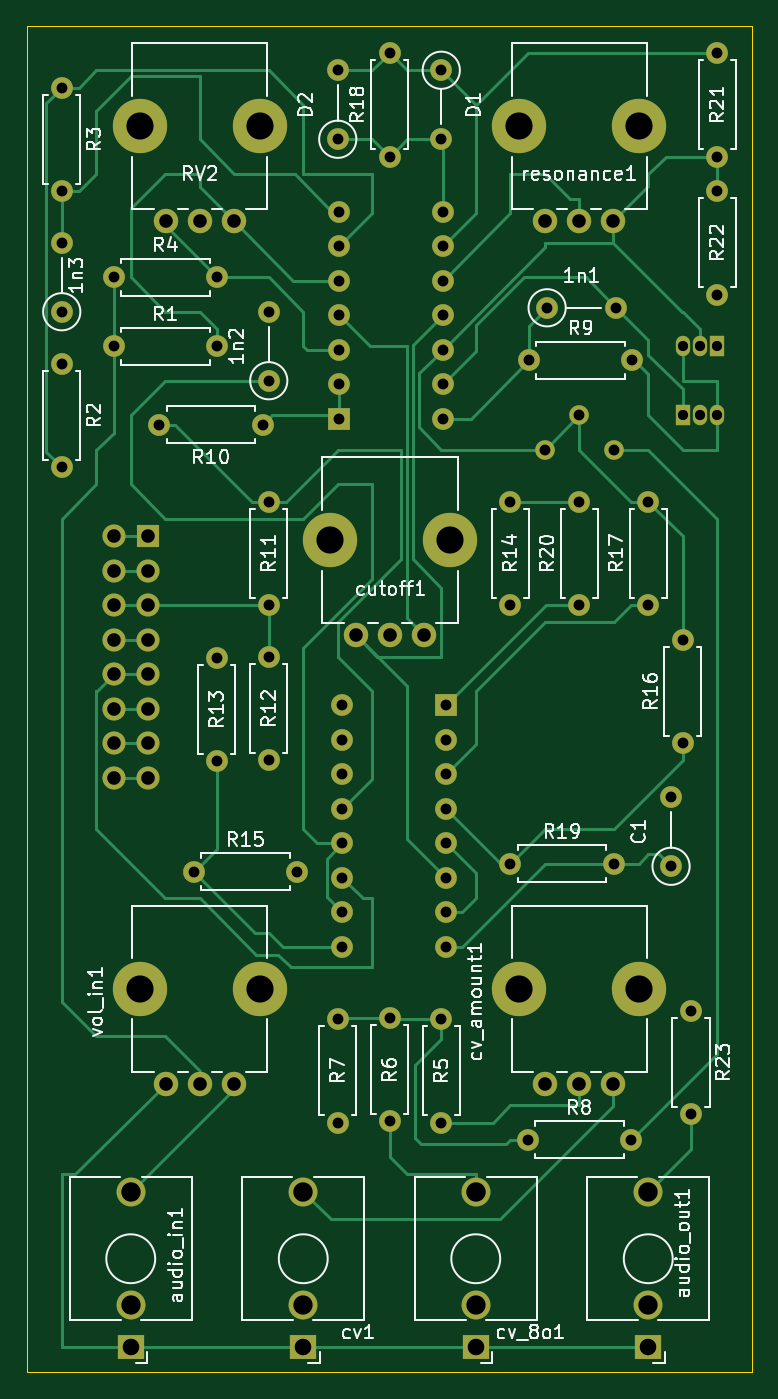
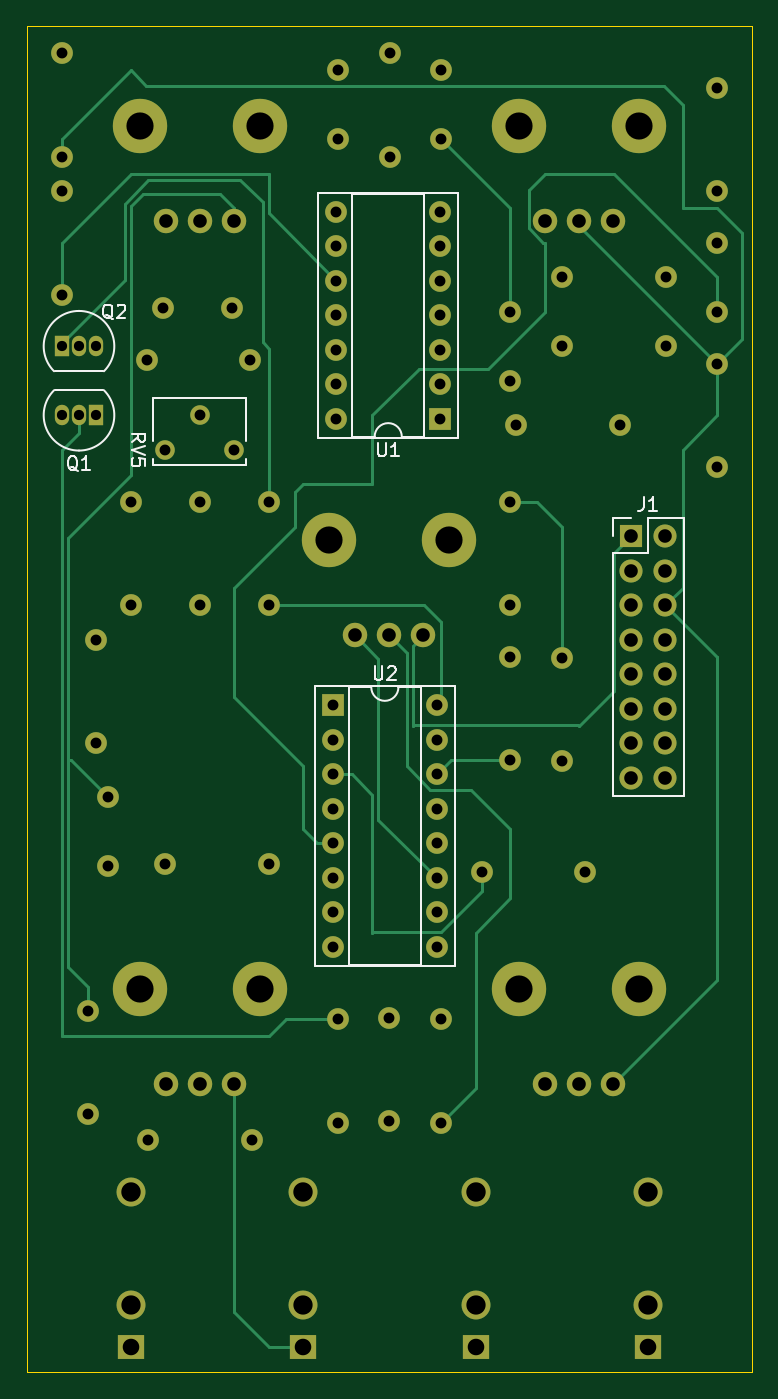
Circuit board: 11 layer files. Board 53.3 x 99.1 mm.
- bottom_copper: filter-B_Cu.gbl (11089 bytes)
- bottom_mask: filter-B_Mask.gbs (4958 bytes)
- paste: filter-B_Paste.gbp (453 bytes)
- bottom_silk: filter-B_Silkscreen.gbo (10862 bytes)
- outline: filter-Edge_Cuts.gm1 (687 bytes)
- top_copper: filter-F_Cu.gtl (17882 bytes)
- top_mask: filter-F_Mask.gts (4958 bytes)
- paste: filter-F_Paste.gtp (453 bytes)
- top_silk: filter-F_Silkscreen.gto (56461 bytes)
- drill: filter-NPTH.drl (500 bytes)
- drill: filter-PTH.drl (2897 bytes)

=== bottom_copper: filter-B_Cu.gbl (11089 bytes, source omitted) ===
=== bottom_mask: filter-B_Mask.gbs ===
%TF.GenerationSoftware,KiCad,Pcbnew,(6.0.7)*%
%TF.CreationDate,2022-08-28T16:32:13+02:00*%
%TF.ProjectId,filter,66696c74-6572-42e6-9b69-6361645f7063,rev?*%
%TF.SameCoordinates,Original*%
%TF.FileFunction,Soldermask,Bot*%
%TF.FilePolarity,Negative*%
%FSLAX46Y46*%
G04 Gerber Fmt 4.6, Leading zero omitted, Abs format (unit mm)*
G04 Created by KiCad (PCBNEW (6.0.7)) date 2022-08-28 16:32:13*
%MOMM*%
%LPD*%
G01*
G04 APERTURE LIST*
%ADD10O,1.600000X1.600000*%
%ADD11R,1.600000X1.600000*%
%ADD12C,4.000000*%
%ADD13C,1.800000*%
%ADD14C,1.600000*%
%ADD15R,1.930000X1.830000*%
%ADD16C,2.130000*%
%ADD17O,1.050000X1.500000*%
%ADD18R,1.050000X1.500000*%
%ADD19O,1.700000X1.700000*%
%ADD20R,1.700000X1.700000*%
%ADD21C,1.440000*%
G04 APERTURE END LIST*
D10*
X144874245Y-77149368D03*
X144874245Y-74609368D03*
X144874245Y-72069368D03*
X144874245Y-69529368D03*
X144874245Y-66989368D03*
X144874245Y-64449368D03*
X144874245Y-61909368D03*
X137254245Y-61909368D03*
X137254245Y-64449368D03*
X137254245Y-66989368D03*
X137254245Y-69529368D03*
X137254245Y-72069368D03*
X137254245Y-74609368D03*
D11*
X137254245Y-77149368D03*
D12*
X150540000Y-119130000D03*
X159340000Y-119130000D03*
D13*
X157440000Y-126130000D03*
X154940000Y-126130000D03*
X152440000Y-126130000D03*
D10*
X116840000Y-64200000D03*
D14*
X116840000Y-69280000D03*
D10*
X158858077Y-72858635D03*
D14*
X151238077Y-72858635D03*
D12*
X150540000Y-55630000D03*
X159340000Y-55630000D03*
D13*
X157440000Y-62630000D03*
X154940000Y-62630000D03*
X152440000Y-62630000D03*
D10*
X134174436Y-110518109D03*
D14*
X126554436Y-110518109D03*
D10*
X149860000Y-83250000D03*
D14*
X149860000Y-90870000D03*
D12*
X131400000Y-55630000D03*
X122600000Y-55630000D03*
D13*
X129500000Y-62630000D03*
X127000000Y-62630000D03*
X124500000Y-62630000D03*
D10*
X128270000Y-71820000D03*
D14*
X120650000Y-71820000D03*
D10*
X165100000Y-60390000D03*
D14*
X165100000Y-68010000D03*
D10*
X140970000Y-50230000D03*
D14*
X140970000Y-57850000D03*
D10*
X160020000Y-83250000D03*
D14*
X160020000Y-90870000D03*
D10*
X128270000Y-66740000D03*
D14*
X120650000Y-66740000D03*
D15*
X160020000Y-145480000D03*
D16*
X160020000Y-134080000D03*
X160020000Y-142380000D03*
D10*
X137160000Y-51500000D03*
D14*
X137160000Y-56580000D03*
D10*
X161698385Y-105026821D03*
D14*
X161698385Y-110106821D03*
D10*
X132080000Y-90870000D03*
D14*
X132080000Y-83250000D03*
D10*
X128255709Y-102378654D03*
D14*
X128255709Y-94758654D03*
D10*
X124012500Y-77609507D03*
D14*
X131632500Y-77609507D03*
X144780000Y-128970000D03*
D10*
X144780000Y-121350000D03*
X163160436Y-128350509D03*
D14*
X163160436Y-120730509D03*
D10*
X157654806Y-68989162D03*
D14*
X152574806Y-68989162D03*
X137160000Y-128970000D03*
D10*
X137160000Y-121350000D03*
D12*
X131400000Y-119130000D03*
X122600000Y-119130000D03*
D13*
X129500000Y-126130000D03*
X127000000Y-126130000D03*
X124500000Y-126130000D03*
D14*
X151130000Y-130240000D03*
D10*
X158750000Y-130240000D03*
X132080000Y-94680000D03*
D14*
X132080000Y-102300000D03*
D15*
X147320000Y-145480000D03*
D16*
X147320000Y-134080000D03*
X147320000Y-142380000D03*
D15*
X134620000Y-145480000D03*
D16*
X134620000Y-134080000D03*
X134620000Y-142380000D03*
D12*
X136606702Y-86110000D03*
X145406702Y-86110000D03*
D13*
X143506702Y-93110000D03*
X141006702Y-93110000D03*
X138506702Y-93110000D03*
D14*
X140983490Y-128894692D03*
D10*
X140983490Y-121274692D03*
X157480000Y-109920000D03*
D14*
X149860000Y-109920000D03*
D10*
X116840000Y-80710000D03*
D14*
X116840000Y-73090000D03*
D10*
X165100000Y-57850000D03*
D14*
X165100000Y-50230000D03*
D10*
X154940000Y-83250000D03*
D14*
X154940000Y-90870000D03*
D10*
X144780000Y-56580000D03*
D14*
X144780000Y-51500000D03*
D10*
X132080000Y-69280000D03*
D14*
X132080000Y-74360000D03*
X116840000Y-52770000D03*
D10*
X116840000Y-60390000D03*
X162560000Y-93410000D03*
D14*
X162560000Y-101030000D03*
D15*
X121920000Y-145480000D03*
D16*
X121920000Y-134080000D03*
X121920000Y-142380000D03*
D17*
X162560000Y-71820000D03*
X163830000Y-71820000D03*
D18*
X165100000Y-71820000D03*
D19*
X120655000Y-103585000D03*
X123195000Y-103585000D03*
X120655000Y-101045000D03*
X123195000Y-101045000D03*
X120655000Y-98505000D03*
X123195000Y-98505000D03*
X120655000Y-95965000D03*
X123195000Y-95965000D03*
X120655000Y-93425000D03*
X123195000Y-93425000D03*
X120655000Y-90885000D03*
X123195000Y-90885000D03*
X120655000Y-88345000D03*
X123195000Y-88345000D03*
X120655000Y-85805000D03*
D20*
X123195000Y-85805000D03*
D10*
X137502602Y-98256647D03*
X137502602Y-100796647D03*
X137502602Y-103336647D03*
X137502602Y-105876647D03*
X137502602Y-108416647D03*
X137502602Y-110956647D03*
X137502602Y-113496647D03*
X137502602Y-116036647D03*
X145122602Y-116036647D03*
X145122602Y-113496647D03*
X145122602Y-110956647D03*
X145122602Y-108416647D03*
X145122602Y-105876647D03*
X145122602Y-103336647D03*
X145122602Y-100796647D03*
D11*
X145122602Y-98256647D03*
D21*
X152400000Y-79440000D03*
X154940000Y-76900000D03*
X157480000Y-79440000D03*
D17*
X165100000Y-76900000D03*
X163830000Y-76900000D03*
D18*
X162560000Y-76900000D03*
M02*

=== paste: filter-B_Paste.gbp ===
%TF.GenerationSoftware,KiCad,Pcbnew,(6.0.7)*%
%TF.CreationDate,2022-08-28T16:32:13+02:00*%
%TF.ProjectId,filter,66696c74-6572-42e6-9b69-6361645f7063,rev?*%
%TF.SameCoordinates,Original*%
%TF.FileFunction,Paste,Bot*%
%TF.FilePolarity,Positive*%
%FSLAX46Y46*%
G04 Gerber Fmt 4.6, Leading zero omitted, Abs format (unit mm)*
G04 Created by KiCad (PCBNEW (6.0.7)) date 2022-08-28 16:32:13*
%MOMM*%
%LPD*%
G01*
G04 APERTURE LIST*
G04 APERTURE END LIST*
M02*

=== bottom_silk: filter-B_Silkscreen.gbo (10862 bytes, source omitted) ===
=== outline: filter-Edge_Cuts.gm1 ===
%TF.GenerationSoftware,KiCad,Pcbnew,(6.0.7)*%
%TF.CreationDate,2022-08-28T16:32:13+02:00*%
%TF.ProjectId,filter,66696c74-6572-42e6-9b69-6361645f7063,rev?*%
%TF.SameCoordinates,Original*%
%TF.FileFunction,Profile,NP*%
%FSLAX46Y46*%
G04 Gerber Fmt 4.6, Leading zero omitted, Abs format (unit mm)*
G04 Created by KiCad (PCBNEW (6.0.7)) date 2022-08-28 16:32:13*
%MOMM*%
%LPD*%
G01*
G04 APERTURE LIST*
%TA.AperFunction,Profile*%
%ADD10C,0.100000*%
%TD*%
G04 APERTURE END LIST*
D10*
X114300000Y-48260000D02*
X167640000Y-48260000D01*
X167640000Y-48260000D02*
X167640000Y-147320000D01*
X167640000Y-147320000D02*
X114300000Y-147320000D01*
X114300000Y-147320000D02*
X114300000Y-48260000D01*
M02*

=== top_copper: filter-F_Cu.gtl (17882 bytes, source omitted) ===
=== top_mask: filter-F_Mask.gts ===
%TF.GenerationSoftware,KiCad,Pcbnew,(6.0.7)*%
%TF.CreationDate,2022-08-28T16:32:13+02:00*%
%TF.ProjectId,filter,66696c74-6572-42e6-9b69-6361645f7063,rev?*%
%TF.SameCoordinates,Original*%
%TF.FileFunction,Soldermask,Top*%
%TF.FilePolarity,Negative*%
%FSLAX46Y46*%
G04 Gerber Fmt 4.6, Leading zero omitted, Abs format (unit mm)*
G04 Created by KiCad (PCBNEW (6.0.7)) date 2022-08-28 16:32:13*
%MOMM*%
%LPD*%
G01*
G04 APERTURE LIST*
%ADD10O,1.600000X1.600000*%
%ADD11R,1.600000X1.600000*%
%ADD12C,4.000000*%
%ADD13C,1.800000*%
%ADD14C,1.600000*%
%ADD15R,1.930000X1.830000*%
%ADD16C,2.130000*%
%ADD17O,1.050000X1.500000*%
%ADD18R,1.050000X1.500000*%
%ADD19O,1.700000X1.700000*%
%ADD20R,1.700000X1.700000*%
%ADD21C,1.440000*%
G04 APERTURE END LIST*
D10*
X144874245Y-77149368D03*
X144874245Y-74609368D03*
X144874245Y-72069368D03*
X144874245Y-69529368D03*
X144874245Y-66989368D03*
X144874245Y-64449368D03*
X144874245Y-61909368D03*
X137254245Y-61909368D03*
X137254245Y-64449368D03*
X137254245Y-66989368D03*
X137254245Y-69529368D03*
X137254245Y-72069368D03*
X137254245Y-74609368D03*
D11*
X137254245Y-77149368D03*
D12*
X150540000Y-119130000D03*
X159340000Y-119130000D03*
D13*
X157440000Y-126130000D03*
X154940000Y-126130000D03*
X152440000Y-126130000D03*
D10*
X116840000Y-64200000D03*
D14*
X116840000Y-69280000D03*
D10*
X158858077Y-72858635D03*
D14*
X151238077Y-72858635D03*
D12*
X150540000Y-55630000D03*
X159340000Y-55630000D03*
D13*
X157440000Y-62630000D03*
X154940000Y-62630000D03*
X152440000Y-62630000D03*
D10*
X134174436Y-110518109D03*
D14*
X126554436Y-110518109D03*
D10*
X149860000Y-83250000D03*
D14*
X149860000Y-90870000D03*
D12*
X131400000Y-55630000D03*
X122600000Y-55630000D03*
D13*
X129500000Y-62630000D03*
X127000000Y-62630000D03*
X124500000Y-62630000D03*
D10*
X128270000Y-71820000D03*
D14*
X120650000Y-71820000D03*
D10*
X165100000Y-60390000D03*
D14*
X165100000Y-68010000D03*
D10*
X140970000Y-50230000D03*
D14*
X140970000Y-57850000D03*
D10*
X160020000Y-83250000D03*
D14*
X160020000Y-90870000D03*
D10*
X128270000Y-66740000D03*
D14*
X120650000Y-66740000D03*
D15*
X160020000Y-145480000D03*
D16*
X160020000Y-134080000D03*
X160020000Y-142380000D03*
D10*
X137160000Y-51500000D03*
D14*
X137160000Y-56580000D03*
D10*
X161698385Y-105026821D03*
D14*
X161698385Y-110106821D03*
D10*
X132080000Y-90870000D03*
D14*
X132080000Y-83250000D03*
D10*
X128255709Y-102378654D03*
D14*
X128255709Y-94758654D03*
D10*
X124012500Y-77609507D03*
D14*
X131632500Y-77609507D03*
X144780000Y-128970000D03*
D10*
X144780000Y-121350000D03*
X163160436Y-128350509D03*
D14*
X163160436Y-120730509D03*
D10*
X157654806Y-68989162D03*
D14*
X152574806Y-68989162D03*
X137160000Y-128970000D03*
D10*
X137160000Y-121350000D03*
D12*
X131400000Y-119130000D03*
X122600000Y-119130000D03*
D13*
X129500000Y-126130000D03*
X127000000Y-126130000D03*
X124500000Y-126130000D03*
D14*
X151130000Y-130240000D03*
D10*
X158750000Y-130240000D03*
X132080000Y-94680000D03*
D14*
X132080000Y-102300000D03*
D15*
X147320000Y-145480000D03*
D16*
X147320000Y-134080000D03*
X147320000Y-142380000D03*
D15*
X134620000Y-145480000D03*
D16*
X134620000Y-134080000D03*
X134620000Y-142380000D03*
D12*
X136606702Y-86110000D03*
X145406702Y-86110000D03*
D13*
X143506702Y-93110000D03*
X141006702Y-93110000D03*
X138506702Y-93110000D03*
D14*
X140983490Y-128894692D03*
D10*
X140983490Y-121274692D03*
X157480000Y-109920000D03*
D14*
X149860000Y-109920000D03*
D10*
X116840000Y-80710000D03*
D14*
X116840000Y-73090000D03*
D10*
X165100000Y-57850000D03*
D14*
X165100000Y-50230000D03*
D10*
X154940000Y-83250000D03*
D14*
X154940000Y-90870000D03*
D10*
X144780000Y-56580000D03*
D14*
X144780000Y-51500000D03*
D10*
X132080000Y-69280000D03*
D14*
X132080000Y-74360000D03*
X116840000Y-52770000D03*
D10*
X116840000Y-60390000D03*
X162560000Y-93410000D03*
D14*
X162560000Y-101030000D03*
D15*
X121920000Y-145480000D03*
D16*
X121920000Y-134080000D03*
X121920000Y-142380000D03*
D17*
X162560000Y-71820000D03*
X163830000Y-71820000D03*
D18*
X165100000Y-71820000D03*
D19*
X120655000Y-103585000D03*
X123195000Y-103585000D03*
X120655000Y-101045000D03*
X123195000Y-101045000D03*
X120655000Y-98505000D03*
X123195000Y-98505000D03*
X120655000Y-95965000D03*
X123195000Y-95965000D03*
X120655000Y-93425000D03*
X123195000Y-93425000D03*
X120655000Y-90885000D03*
X123195000Y-90885000D03*
X120655000Y-88345000D03*
X123195000Y-88345000D03*
X120655000Y-85805000D03*
D20*
X123195000Y-85805000D03*
D10*
X137502602Y-98256647D03*
X137502602Y-100796647D03*
X137502602Y-103336647D03*
X137502602Y-105876647D03*
X137502602Y-108416647D03*
X137502602Y-110956647D03*
X137502602Y-113496647D03*
X137502602Y-116036647D03*
X145122602Y-116036647D03*
X145122602Y-113496647D03*
X145122602Y-110956647D03*
X145122602Y-108416647D03*
X145122602Y-105876647D03*
X145122602Y-103336647D03*
X145122602Y-100796647D03*
D11*
X145122602Y-98256647D03*
D21*
X152400000Y-79440000D03*
X154940000Y-76900000D03*
X157480000Y-79440000D03*
D17*
X165100000Y-76900000D03*
X163830000Y-76900000D03*
D18*
X162560000Y-76900000D03*
M02*

=== paste: filter-F_Paste.gtp ===
%TF.GenerationSoftware,KiCad,Pcbnew,(6.0.7)*%
%TF.CreationDate,2022-08-28T16:32:12+02:00*%
%TF.ProjectId,filter,66696c74-6572-42e6-9b69-6361645f7063,rev?*%
%TF.SameCoordinates,Original*%
%TF.FileFunction,Paste,Top*%
%TF.FilePolarity,Positive*%
%FSLAX46Y46*%
G04 Gerber Fmt 4.6, Leading zero omitted, Abs format (unit mm)*
G04 Created by KiCad (PCBNEW (6.0.7)) date 2022-08-28 16:32:12*
%MOMM*%
%LPD*%
G01*
G04 APERTURE LIST*
G04 APERTURE END LIST*
M02*

=== top_silk: filter-F_Silkscreen.gto (56461 bytes, source omitted) ===
=== drill: filter-NPTH.drl ===
M48
; DRILL file {KiCad (6.0.7)} date Sun 28 Aug 2022 04:33:28 PM CEST
; FORMAT={-:-/ absolute / metric / decimal}
; #@! TF.CreationDate,2022-08-28T16:33:28+02:00
; #@! TF.GenerationSoftware,Kicad,Pcbnew,(6.0.7)
; #@! TF.FileFunction,NonPlated,1,2,NPTH
FMAT,2
METRIC
; #@! TA.AperFunction,NonPlated,NPTH,ComponentDrill
T1C2.000
%
G90
G05
T1
X122.6Y-55.63
X122.6Y-119.13
X131.4Y-55.63
X131.4Y-119.13
X136.607Y-86.11
X145.407Y-86.11
X150.54Y-55.63
X150.54Y-119.13
X159.34Y-55.63
X159.34Y-119.13
T0
M30

=== drill: filter-PTH.drl ===
M48
; DRILL file {KiCad (6.0.7)} date Sun 28 Aug 2022 04:33:28 PM CEST
; FORMAT={-:-/ absolute / metric / decimal}
; #@! TF.CreationDate,2022-08-28T16:33:28+02:00
; #@! TF.GenerationSoftware,Kicad,Pcbnew,(6.0.7)
; #@! TF.FileFunction,Plated,1,2,PTH
FMAT,2
METRIC
; #@! TA.AperFunction,Plated,PTH,ComponentDrill
T1C0.750
; #@! TA.AperFunction,Plated,PTH,ComponentDrill
T2C0.800
; #@! TA.AperFunction,Plated,PTH,ComponentDrill
T3C1.000
; #@! TA.AperFunction,Plated,PTH,ComponentDrill
T4C1.220
; #@! TA.AperFunction,Plated,PTH,ComponentDrill
T5C1.420
; #@! TA.AperFunction,Plated,PTH,ComponentDrill
T6C1.430
%
G90
G05
T1
X162.56Y-71.82
X162.56Y-76.9
X163.83Y-71.82
X163.83Y-76.9
X165.1Y-71.82
X165.1Y-76.9
T2
X116.84Y-52.77
X116.84Y-60.39
X116.84Y-64.2
X116.84Y-69.28
X116.84Y-73.09
X116.84Y-80.71
X120.65Y-66.74
X120.65Y-71.82
X124.012Y-77.61
X126.554Y-110.518
X128.256Y-94.759
X128.256Y-102.379
X128.27Y-66.74
X128.27Y-71.82
X131.632Y-77.61
X132.08Y-69.28
X132.08Y-74.36
X132.08Y-83.25
X132.08Y-90.87
X132.08Y-94.68
X132.08Y-102.3
X134.174Y-110.518
X137.16Y-51.5
X137.16Y-56.58
X137.16Y-121.35
X137.16Y-128.97
X137.254Y-61.909
X137.254Y-64.449
X137.254Y-66.989
X137.254Y-69.529
X137.254Y-72.069
X137.254Y-74.609
X137.254Y-77.149
X137.503Y-98.257
X137.503Y-100.797
X137.503Y-103.337
X137.503Y-105.877
X137.503Y-108.417
X137.503Y-110.957
X137.503Y-113.497
X137.503Y-116.037
X140.97Y-50.23
X140.97Y-57.85
X140.983Y-121.275
X140.983Y-128.895
X144.78Y-51.5
X144.78Y-56.58
X144.78Y-121.35
X144.78Y-128.97
X144.874Y-61.909
X144.874Y-64.449
X144.874Y-66.989
X144.874Y-69.529
X144.874Y-72.069
X144.874Y-74.609
X144.874Y-77.149
X145.123Y-98.257
X145.123Y-100.797
X145.123Y-103.337
X145.123Y-105.877
X145.123Y-108.417
X145.123Y-110.957
X145.123Y-113.497
X145.123Y-116.037
X149.86Y-83.25
X149.86Y-90.87
X149.86Y-109.92
X151.13Y-130.24
X151.238Y-72.859
X152.4Y-79.44
X152.575Y-68.989
X154.94Y-76.9
X154.94Y-83.25
X154.94Y-90.87
X157.48Y-79.44
X157.48Y-109.92
X157.655Y-68.989
X158.75Y-130.24
X158.858Y-72.859
X160.02Y-83.25
X160.02Y-90.87
X161.698Y-105.027
X161.698Y-110.107
X162.56Y-93.41
X162.56Y-101.03
X163.16Y-120.731
X163.16Y-128.351
X165.1Y-50.23
X165.1Y-57.85
X165.1Y-60.39
X165.1Y-68.01
T3
X120.655Y-85.805
X120.655Y-88.345
X120.655Y-90.885
X120.655Y-93.425
X120.655Y-95.965
X120.655Y-98.505
X120.655Y-101.045
X120.655Y-103.585
X123.195Y-85.805
X123.195Y-88.345
X123.195Y-90.885
X123.195Y-93.425
X123.195Y-95.965
X123.195Y-98.505
X123.195Y-101.045
X123.195Y-103.585
X124.5Y-62.63
X124.5Y-126.13
X127.0Y-62.63
X127.0Y-126.13
X129.5Y-62.63
X129.5Y-126.13
X138.507Y-93.11
X141.007Y-93.11
X143.507Y-93.11
X152.44Y-62.63
X152.44Y-126.13
X154.94Y-62.63
X154.94Y-126.13
X157.44Y-62.63
X157.44Y-126.13
T4
X121.92Y-145.48
X134.62Y-145.48
X147.32Y-145.48
X160.02Y-145.48
T5
X121.92Y-142.38
X134.62Y-142.38
X147.32Y-142.38
X160.02Y-142.38
T6
X121.92Y-134.08
X134.62Y-134.08
X147.32Y-134.08
X160.02Y-134.08
T0
M30

